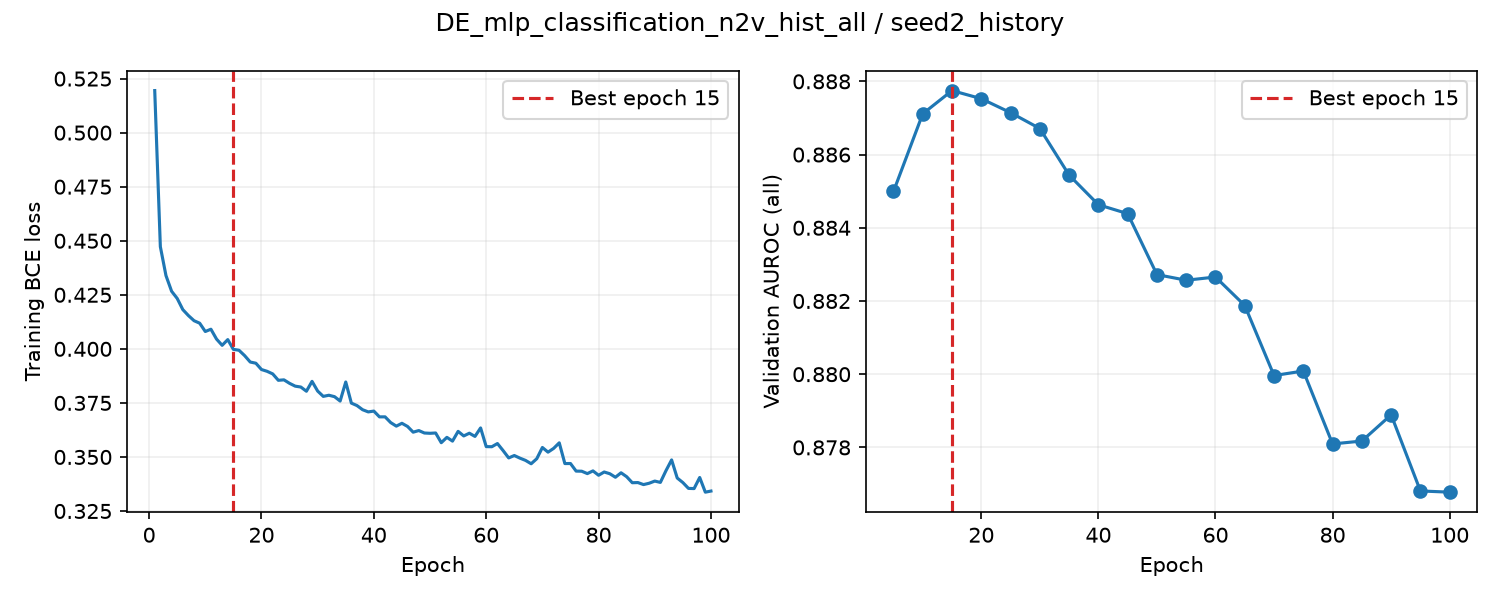

The file beside this chart, header and first rows:
epoch, train_loss, valid_auroc, valid_mae, epoch_seconds, elapsed_seconds, is_best, best_epoch
1, 0.5195, , , 0.7804, 0.781, False, 0
2, 0.4473, , , 0.763, 1.636, False, 0
3, 0.4339, , , 0.8046, 2.444, False, 0
4, 0.4267, , , 0.7874, 3.236, False, 0
5, 0.4233, 0.885, , 4.288, 7.528, True, 5
6, 0.4181, , , 0.8145, 8.459, False, 5
7, 0.4154, , , 0.7765, 9.238, False, 5
8, 0.413, , , 0.789, 10.03, False, 5
9, 0.4119, , , 0.8024, 10.85, False, 5
10, 0.408, 0.8871, , 4.259, 15.11, True, 10
11, 0.4091, , , 0.7927, 16.01, False, 10
12, 0.4045, , , 0.7693, 16.78, False, 10
13, 0.4016, , , 0.748, 17.54, False, 10
14, 0.4043, , , 0.8154, 18.36, False, 10
15, 0.3998, 0.8877, , 4.21, 22.57, True, 15
16, 0.3993, , , 0.8039, 23.5, False, 15
17, 0.3969, , , 0.7987, 24.3, False, 15
18, 0.3939, , , 0.7869, 25.09, False, 15
19, 0.3934, , , 0.7573, 25.85, False, 15
20, 0.3904, 0.8875, , 4.234, 30.09, False, 15
21, 0.3896, , , 0.7848, 30.99, False, 15
22, 0.3884, , , 0.7665, 31.76, False, 15
23, 0.3855, , , 0.8022, 32.57, False, 15
24, 0.3857, , , 0.7962, 33.37, False, 15
25, 0.384, 0.8871, , 4.281, 37.65, False, 15
26, 0.3827, , , 0.7856, 38.55, False, 15
27, 0.3823, , , 0.7599, 39.31, False, 15
28, 0.3804, , , 0.7873, 40.1, False, 15
29, 0.385, , , 0.7832, 40.89, False, 15
30, 0.3805, 0.8867, , 4.275, 45.17, False, 15
31, 0.378, , , 0.7728, 46.04, False, 15
32, 0.3785, , , 0.7743, 46.82, False, 15
33, 0.3779, , , 0.7604, 47.59, False, 15
34, 0.3759, , , 0.7811, 48.37, False, 15
35, 0.3847, 0.8854, , 4.207, 52.58, False, 15
36, 0.3749, , , 0.7791, 53.47, False, 15
37, 0.3738, , , 0.7976, 54.27, False, 15
38, 0.3718, , , 0.7843, 55.07, False, 15
39, 0.3708, , , 0.7616, 55.84, False, 15
40, 0.3712, 0.8846, , 4.222, 60.06, False, 15
41, 0.3685, , , 0.7552, 61.08, False, 15
42, 0.3685, , , 0.7326, 61.81, False, 15
43, 0.3659, , , 0.7772, 62.59, False, 15
44, 0.3643, , , 0.749, 63.35, False, 15
45, 0.3656, 0.8844, , 4.244, 67.6, False, 15
46, 0.3641, , , 0.7855, 68.49, False, 15
47, 0.3615, , , 0.7458, 69.24, False, 15
48, 0.3622, , , 0.7762, 70.02, False, 15
49, 0.3611, , , 0.7765, 70.8, False, 15
50, 0.3609, 0.8827, , 4.249, 75.05, False, 15
51, 0.3611, , , 0.7586, 75.91, False, 15
52, 0.3566, , , 0.7919, 76.71, False, 15
53, 0.3591, , , 0.7719, 77.48, False, 15
54, 0.3573, , , 0.8011, 78.29, False, 15
55, 0.3618, 0.8826, , 4.204, 82.5, False, 15
56, 0.3597, , , 0.7693, 83.37, False, 15
57, 0.361, , , 0.7682, 84.14, False, 15
58, 0.3595, , , 0.7841, 84.93, False, 15
59, 0.3634, , , 0.7517, 85.69, False, 15
60, 0.3548, 0.8827, , 4.201, 89.89, False, 15
... 40 more rows
